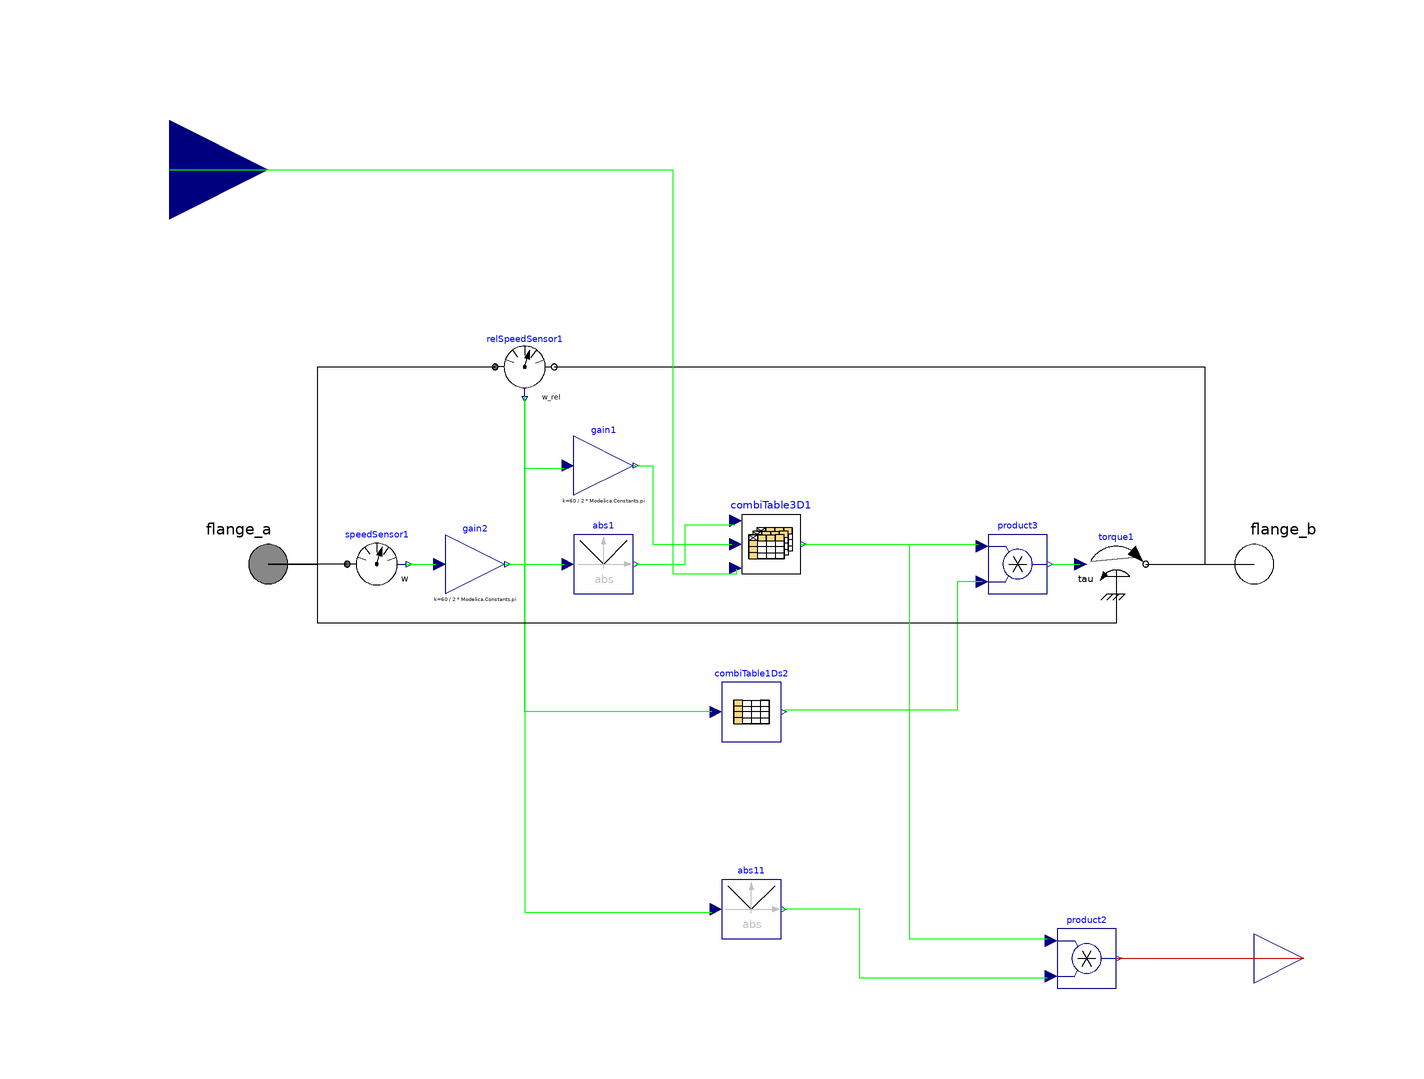

This picture is the connection diagram that the Modelica source below describes through its graphical annotations.

model Stirring3D
  //          constant String currDir = Modelica.Utilities.Files.loadResource("modelica://TRAMI_L3_STEP_AT");
  parameter String Stirring_Resistance_Filename = Stirring_Resistance_Filename;
  parameter Real Oil_Viscosity_Breakpoint[:];
  constant Real w_Threshold = 0.01;
  Modelica.Mechanics.Rotational.Interfaces.Flange_a flange_a annotation (
    Placement(visible = true, transformation(origin = {-100, 0}, extent = {{-10, -10}, {10, 10}}, rotation = 0), iconTransformation(origin = {-100, 0}, extent = {{-10, -10}, {10, 10}}, rotation = 0)));
  Modelica.Mechanics.Rotational.Interfaces.Flange_b flange_b annotation (
    Placement(visible = true, transformation(origin = {100, 0}, extent = {{-10, -10}, {10, 10}}, rotation = 0), iconTransformation(origin = {100, 0}, extent = {{-10, -10}, {10, 10}}, rotation = 0)));
  Modelica.Mechanics.Rotational.Sources.Torque torque1(useSupport = true) annotation (
    Placement(visible = true, transformation(origin = {72, 0}, extent = {{-6, -6}, {6, 6}}, rotation = 0)));
  Modelica.Mechanics.Rotational.Sensors.SpeedSensor speedSensor1 annotation (
    Placement(visible = true, transformation(origin = {-78, 0}, extent = {{-6, -6}, {6, 6}}, rotation = 0)));
  Modelica.Blocks.Math.Product product2 annotation (
    Placement(visible = true, transformation(origin = {66, -80}, extent = {{-6, -6}, {6, 6}}, rotation = 0)));
  Modelica.Blocks.Math.Abs abs1 annotation (
    Placement(visible = true, transformation(origin = {-32, 0}, extent = {{-6, -6}, {6, 6}}, rotation = 0)));
  TRAMI_L3_STEP_AT.Libraries.Utilities.CombiTable3D combiTable3D1(filename = Stirring_Resistance_Filename, z_ax = Oil_Viscosity_Breakpoint) annotation (
    Placement(visible = true, transformation(origin = {2, 4}, extent = {{-6, -6}, {6, 6}}, rotation = 0)));
  Modelica.Blocks.Tables.CombiTable1Ds combiTable1Ds2(table = [-1, 1; -w_Threshold, 1; 0, 0; w_Threshold, -1; 1, -1]) annotation (
    Placement(visible = true, transformation(origin = {-2, -30}, extent = {{-6, -6}, {6, 6}}, rotation = 0)));
  Modelica.Blocks.Math.Product product3 annotation (
    Placement(visible = true, transformation(origin = {52, 0}, extent = {{-6, -6}, {6, 6}}, rotation = 0)));
  Modelica.Blocks.Interfaces.RealInput nu_oil_m2ps annotation (
    Placement(visible = true, transformation(origin = {-120, 80}, extent = {{-20, -20}, {20, 20}}, rotation = 0), iconTransformation(origin = {-120, 80}, extent = {{-20, -20}, {20, 20}}, rotation = 0)));
  Modelica.Mechanics.Rotational.Sensors.RelSpeedSensor relSpeedSensor1 annotation (
    Placement(visible = true, transformation(origin = {-48, 40}, extent = {{-6, -6}, {6, 6}}, rotation = 0)));
  Modelica.Blocks.Math.Abs abs11 annotation (
    Placement(visible = true, transformation(origin = {-2, -70}, extent = {{-6, -6}, {6, 6}}, rotation = 0)));
  Modelica.Blocks.Math.Gain gain1(k = 60 / (2 * Modelica.Constants.pi)) annotation (
    Placement(visible = true, transformation(origin = {-32, 20}, extent = {{-6, -6}, {6, 6}}, rotation = 0)));
  Modelica.Blocks.Math.Gain gain2(k = 60 / (2 * Modelica.Constants.pi)) annotation (
    Placement(visible = true, transformation(origin = {-58, 0}, extent = {{-6, -6}, {6, 6}}, rotation = 0)));
  Modelica.Blocks.Interfaces.RealOutput PHI_W annotation (
    Placement(visible = true, transformation(origin = {110, -80}, extent = {{-10, -10}, {10, 10}}, rotation = 0), iconTransformation(origin = {110, -80}, extent = {{-10, -10}, {10, 10}}, rotation = 0)));
equation
  connect(combiTable3D1.y, product3.u1) annotation (
    Line(points = {{8, 4}, {44, 4}, {44, 4}, {44, 4}}, color = {0, 255, 0}));
  connect(combiTable1Ds2.u, relSpeedSensor1.w_rel) annotation (
    Line(points = {{-10, -30}, {-48, -30}, {-48, 34}, {-48, 34}}, color = {0, 255, 0}));
  connect(gain2.y, abs1.u) annotation (
    Line(points = {{-52, 0}, {-40, 0}, {-40, 0}, {-40, 0}}, color = {0, 255, 0}));
  connect(speedSensor1.w, gain2.u) annotation (
    Line(points = {{-72, 0}, {-66, 0}, {-66, 0}, {-66, 0}}, color = {0, 255, 0}));
  connect(gain1.y, combiTable3D1.u1) annotation (
    Line(points = {{-26, 20}, {-22, 20}, {-22, 4}, {-6, 4}, {-6, 4}}, color = {0, 255, 0}));
  connect(relSpeedSensor1.w_rel, gain1.u) annotation (
    Line(points = {{-48, 33.4}, {-48, 33.4}, {-48, 19.4}, {-40, 19.4}, {-40, 19.4}}, color = {0, 255, 0}));
  connect(relSpeedSensor1.w_rel, abs11.u) annotation (
    Line(points = {{-48, 33.4}, {-48, 33.4}, {-48, -70.6}, {-10, -70.6}, {-10, -70.6}}, color = {0, 255, 0}));
  connect(flange_a, relSpeedSensor1.flange_a) annotation (
    Line(points = {{-100, 0}, {-90, 0}, {-90, 40}, {-54, 40}}));
  connect(relSpeedSensor1.flange_b, flange_b) annotation (
    Line(points = {{-42, 40}, {90, 40}, {90, 0}, {100, 0}}));
  connect(product3.u2, combiTable1Ds2.y[1]) annotation (
    Line(points = {{44.8, -3.6}, {39.8, -3.6}, {39.8, -29.6}, {4.8, -29.6}}, color = {0, 255, 0}));
  connect(product3.y, torque1.tau) annotation (
    Line(points = {{59, 0}, {64.6, 0}}, color = {0, 255, 0}));
  connect(nu_oil_m2ps, combiTable3D1.u2) annotation (
    Line(points = {{-120, 80}, {-18, 80}, {-18, -2}, {-5, -2}, {-5, -1}}, color = {0, 255, 0}));
  connect(abs1.y, combiTable3D1.u) annotation (
    Line(points = {{-25.4, 0}, {-15.4, 0}, {-15.4, 8}, {-5.4, 8}, {-5.4, 8}}, color = {0, 255, 0}));
  connect(torque1.support, flange_a) annotation (
    Line(points = {{72, -6}, {72, -12}, {-90, -12}, {-90, 0}, {-100, 0}}));
  connect(speedSensor1.flange, flange_a) annotation (
    Line(points = {{-84, 0}, {-100, 0}}));
  connect(torque1.flange, flange_b) annotation (
    Line(points = {{78, 0}, {100, 0}}));
  connect(product2.u2, abs11.y) annotation (
    Line(points = {{58, -84}, {20, -84}, {20, -70}, {4, -70}, {4, -70}}, color = {0, 255, 0}));
  connect(combiTable3D1.y, product2.u1) annotation (
    Line(points = {{8, 4}, {30, 4}, {30, -76}, {58, -76}, {58, -76}}, color = {0, 255, 0}));
  connect(product2.y, PHI_W) annotation (
    Line(points = {{72, -80}, {104, -80}, {104, -80}, {110, -80}}, color = {191, 0, 0}));
  annotation (
    Icon(coordinateSystem(initialScale = 0.1), graphics = {Rectangle(origin = {-50, 0}, fillColor = {200, 200, 200}, fillPattern = FillPattern.Solid, extent = {{-20, 100}, {20, -100}}), Rectangle(origin = {50, 0}, fillColor = {200, 200, 200}, fillPattern = FillPattern.Solid, extent = {{-20, 100}, {20, -100}}), Line(origin = {95, 0}, points = {{-25, 0}, {5, 0}}), Line(origin = {-0.43868, 60.3825}, points = {{-20, -20}, {20, 20}, {20, 20}}), Line(origin = {-0.31048, 20.3504}, points = {{-20, -20}, {20, 20}, {20, 20}}), Line(origin = {-0.43868, -19.6175}, points = {{-20, -20}, {20, 20}, {20, 20}}), Line(origin = {-0.43868, -59.6175}, points = {{-20, -20}, {20, 20}, {20, 20}}), Line(origin = {-10.4387, 90.3825}, points = {{-10, -10}, {10, 10}}), Line(origin = {9.5613, -89.6175}, points = {{-10, -10}, {10, 10}, {10, 10}}), Text(origin = {-135, 118}, extent = {{-65, 12}, {35, -18}}, textString = "nu_oil_m2ps"), Line(origin = {-80, 0}, points = {{-20, 0}, {10, 0}}), Text(origin = {0, -140}, lineColor = {0, 0, 255}, extent = {{-120, 30}, {120, -30}}, textString = "%name")}),
    Diagram,
    __OpenModelica_commandLineOptions = "");
end Stirring3D;